Run: headless pygame with SDL's dummy video driver; simulated clock (each Clock.tick advances the game by its frame time, no real sleeping); random seed 0; keys injected as events and as key.get_pressed() state; no mouse input.
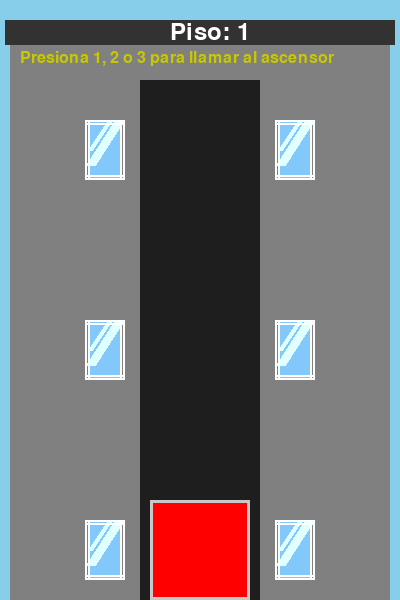
Frame 1 of 4 · flips 1–60 · no input
Frame 2 of 4 · flips 61–180 · tapped SPACE, RETURN · held RIGHT (→), D · screen unchanged from frame 1, image omitted
Frame 3 of 4 · flips 181–300 · held DOWN (↓), S · screen unchanged from frame 2, image omitted
Frame 4 of 4 · flips 301–420 · held LEFT (←), A, UP (↑), W · screen unchanged from frame 3, image omitted

The pygame program that drew these frames:

import pygame
from collections import deque

class Elevador:
    def __init__(self, marca, modelo, piso_inicial):
        self.marca = marca
        self.modelo = modelo
        self.piso = piso_inicial
        self.pisos_disponibles = {1: 500, 2: 300, 3: 100} 
        self.destino = self.pisos_disponibles[piso_inicial]
        self.cola_pisos = deque()
        self.en_movimiento = False
        
    def seleccionar_piso(self, piso):
        """Agrega un piso a la cola de destinos"""
        if 1 <= piso <= 3:
            if piso != self.piso:
                if piso not in self.cola_pisos:
                    self.cola_pisos.append(piso)
                    print(f"Piso {piso} agregado a la cola")
                    return True
                else:
                    print(f"Piso {piso} ya está en la cola")
                    return False
            else:
                print(f"Ya estás en el piso {piso}")
                return False
        else:
            print("Piso no válido")
            return False
    
    def procesar_cola(self):
        """Procesa el siguiente piso en la cola"""
        if self.cola_pisos and not self.en_movimiento:
            siguiente_piso = self.cola_pisos.popleft()
            self.destino = self.pisos_disponibles[siguiente_piso]
            self.piso = siguiente_piso
            self.en_movimiento = True
            print(f"Ascensor en camino al piso {siguiente_piso}")
            return True
        return False
    
    def llegar_destino(self):
        """Se llama cuando el ascensor llega a su destino"""
        self.en_movimiento = False
        print(f"Ascensor llegó al piso {self.piso}")
        self.procesar_cola()
    
    def obtener_posicion_y(self):
        """Devuelve la posición Y actual del elevador"""
        return self.destino

# Inicializar Pygame
pygame.init()
pantalla = pygame.display.set_mode((400, 600))
pygame.display.set_caption("Simulador de Ascensor")
reloj = pygame.time.Clock()

elevador = Elevador("Samsung", "V4", 1)

y_ascensor = 500 
velocidad = 3 
umbral_llegada = 5

# Bucle principal
running = True
while running:
    for evento in pygame.event.get():
        if evento.type == pygame.QUIT:
            running = False
        
        if evento.type == pygame.KEYDOWN:
            if evento.key == pygame.K_1:
                elevador.seleccionar_piso(1)
            elif evento.key == pygame.K_2:
                elevador.seleccionar_piso(2)
            elif evento.key == pygame.K_3:
                elevador.seleccionar_piso(3)
    
    destino_y = elevador.destino
    
    if not elevador.en_movimiento and elevador.cola_pisos:
        elevador.procesar_cola()
        destino_y = elevador.destino
    
    if elevador.en_movimiento:
        if y_ascensor < destino_y:
            y_ascensor = min(y_ascensor + velocidad, destino_y)
        elif y_ascensor > destino_y:
            y_ascensor = max(y_ascensor - velocidad, destino_y)
        
        if abs(y_ascensor - destino_y) < umbral_llegada:
            y_ascensor = destino_y
            elevador.llegar_destino()
    
    # Renderizado
    pantalla.fill((30, 30, 30))
    
    # Dibujar el edificio
    
    pygame.draw.rect(pantalla, (135, 206, 235), (0, 0, 120, 600))
    pygame.draw.rect(pantalla, (135, 206, 235), (120, 0, 300, 50))
    pygame.draw.rect(pantalla, (135, 206, 235), (260, 0, 400, 600))
    pygame.draw.rect(pantalla, (128, 128, 128), (10, 30, 130, 600))
    pygame.draw.rect(pantalla, (128, 128, 128), (260, 30, 130, 600))
    pygame.draw.rect(pantalla, (128, 128, 128), (140, 30, 170, 50))
    pygame.draw.rect(pantalla, (50, 50, 50), (5, 20, 390, 25))
    
    # Ventanas
    
    pygame.draw.rect(pantalla, (130, 200, 250), (90, 520, 30, 60))
    pygame.draw.line(pantalla,(224, 255, 255),(90,565),(119,520),10)
    pygame.draw.line(pantalla,(224, 255, 255),(90,550),(110,520),5)
    pygame.draw.rect(pantalla, (255, 255, 255), (85, 520, 5, 60), 2)
    pygame.draw.rect(pantalla, (255, 255, 255), (120, 520, 5, 60), 2)
    pygame.draw.rect(pantalla, (255, 255, 255), (85, 520, 40, 5), 2)
    pygame.draw.rect(pantalla, (255, 255, 255), (85, 575, 40, 5), 2)
    
    pygame.draw.rect(pantalla, (130, 200, 250), (90, 320, 30, 60))
    pygame.draw.line(pantalla,(224, 255, 255),(90,365),(119,320),10)
    pygame.draw.line(pantalla,(224, 255, 255),(90,350),(110,320),5)
    pygame.draw.rect(pantalla, (255, 255, 255), (85, 320, 5, 60), 2)
    pygame.draw.rect(pantalla, (255, 255, 255), (120, 320, 5, 60), 2)
    pygame.draw.rect(pantalla, (255, 255, 255), (85, 320, 40, 5), 2)
    pygame.draw.rect(pantalla, (255, 255, 255), (85, 375, 40, 5), 2)
    
    pygame.draw.rect(pantalla, (130, 200, 250), (90, 120, 30, 60))
    pygame.draw.line(pantalla,(224, 255, 255),(90,165),(119,120),10)
    pygame.draw.line(pantalla,(224, 255, 255),(90,150),(110,120),5)
    pygame.draw.rect(pantalla, (255, 255, 255), (85, 120, 5, 60), 2)
    pygame.draw.rect(pantalla, (255, 255, 255), (120, 120, 5, 60), 2)
    pygame.draw.rect(pantalla, (255, 255, 255), (85, 120, 40, 5), 2)
    pygame.draw.rect(pantalla, (255, 255, 255), (85, 175, 40, 5), 2)
    
    pygame.draw.rect(pantalla, (130, 200, 250), (280, 520, 30, 60))
    pygame.draw.line(pantalla,(224, 255, 255),(280,565),(309,520),10)
    pygame.draw.line(pantalla,(224, 255, 255),(280,550),(300,520),5)
    pygame.draw.rect(pantalla, (255, 255, 255), (275, 520, 5, 60), 2)
    pygame.draw.rect(pantalla, (255, 255, 255), (310, 520, 5, 60), 2)
    pygame.draw.rect(pantalla, (255, 255, 255), (275, 520, 40, 5), 2)
    pygame.draw.rect(pantalla, (255, 255, 255), (275, 575, 40, 5), 2)
    
    pygame.draw.rect(pantalla, (130, 200, 250), (280, 320, 30, 60))
    pygame.draw.line(pantalla,(224, 255, 255),(280,365),(309,320),10)
    pygame.draw.line(pantalla,(224, 255, 255),(280,350),(300,320),5)
    pygame.draw.rect(pantalla, (255, 255, 255), (275, 320, 5, 60), 2)
    pygame.draw.rect(pantalla, (255, 255, 255), (310, 320, 5, 60), 2)
    pygame.draw.rect(pantalla, (255, 255, 255), (275, 320, 40, 5), 2)
    pygame.draw.rect(pantalla, (255, 255, 255), (275, 375, 40, 5), 2)
    
    pygame.draw.rect(pantalla, (130, 200, 250), (280, 120, 30, 60))
    pygame.draw.line(pantalla,(224, 255, 255),(280,165),(309,120),10)
    pygame.draw.line(pantalla,(224, 255, 255),(280,150),(300,120),5)
    pygame.draw.rect(pantalla, (255, 255, 255), (275, 120, 5, 60), 2)
    pygame.draw.rect(pantalla, (255, 255, 255), (310, 120, 5, 60), 2)
    pygame.draw.rect(pantalla, (255, 255, 255), (275, 120, 40, 5), 2)
    pygame.draw.rect(pantalla, (255, 255, 255), (275, 175, 40, 5), 2)
    
    pygame.draw.rect(pantalla, (255, 0, 0), (150, int(y_ascensor), 100, 100))
    pygame.draw.rect(pantalla, (200, 200, 200), (150, int(y_ascensor), 100, 100), 3)  # Borde
    
    fuente = pygame.font.Font(None, 36)
    texto_piso = fuente.render(f"Piso: {elevador.piso}", True, (255, 255, 255))
    pantalla.blit(texto_piso, (170, 20))
    
    fuente_pequena = pygame.font.Font(None, 24)
    if elevador.cola_pisos:
        cola_texto = f"Cola: {list(elevador.cola_pisos)}"
        texto_cola = fuente_pequena.render(cola_texto, True, (0, 255, 0))
        pantalla.blit(texto_cola, (170, 65))
    
    instrucciones = fuente_pequena.render("Presiona 1, 2 o 3 para llamar al ascensor", True, (200, 200, 0))
    pantalla.blit(instrucciones, (20, 50))
    
    pygame.display.flip()
    reloj.tick(60)

pygame.quit()
